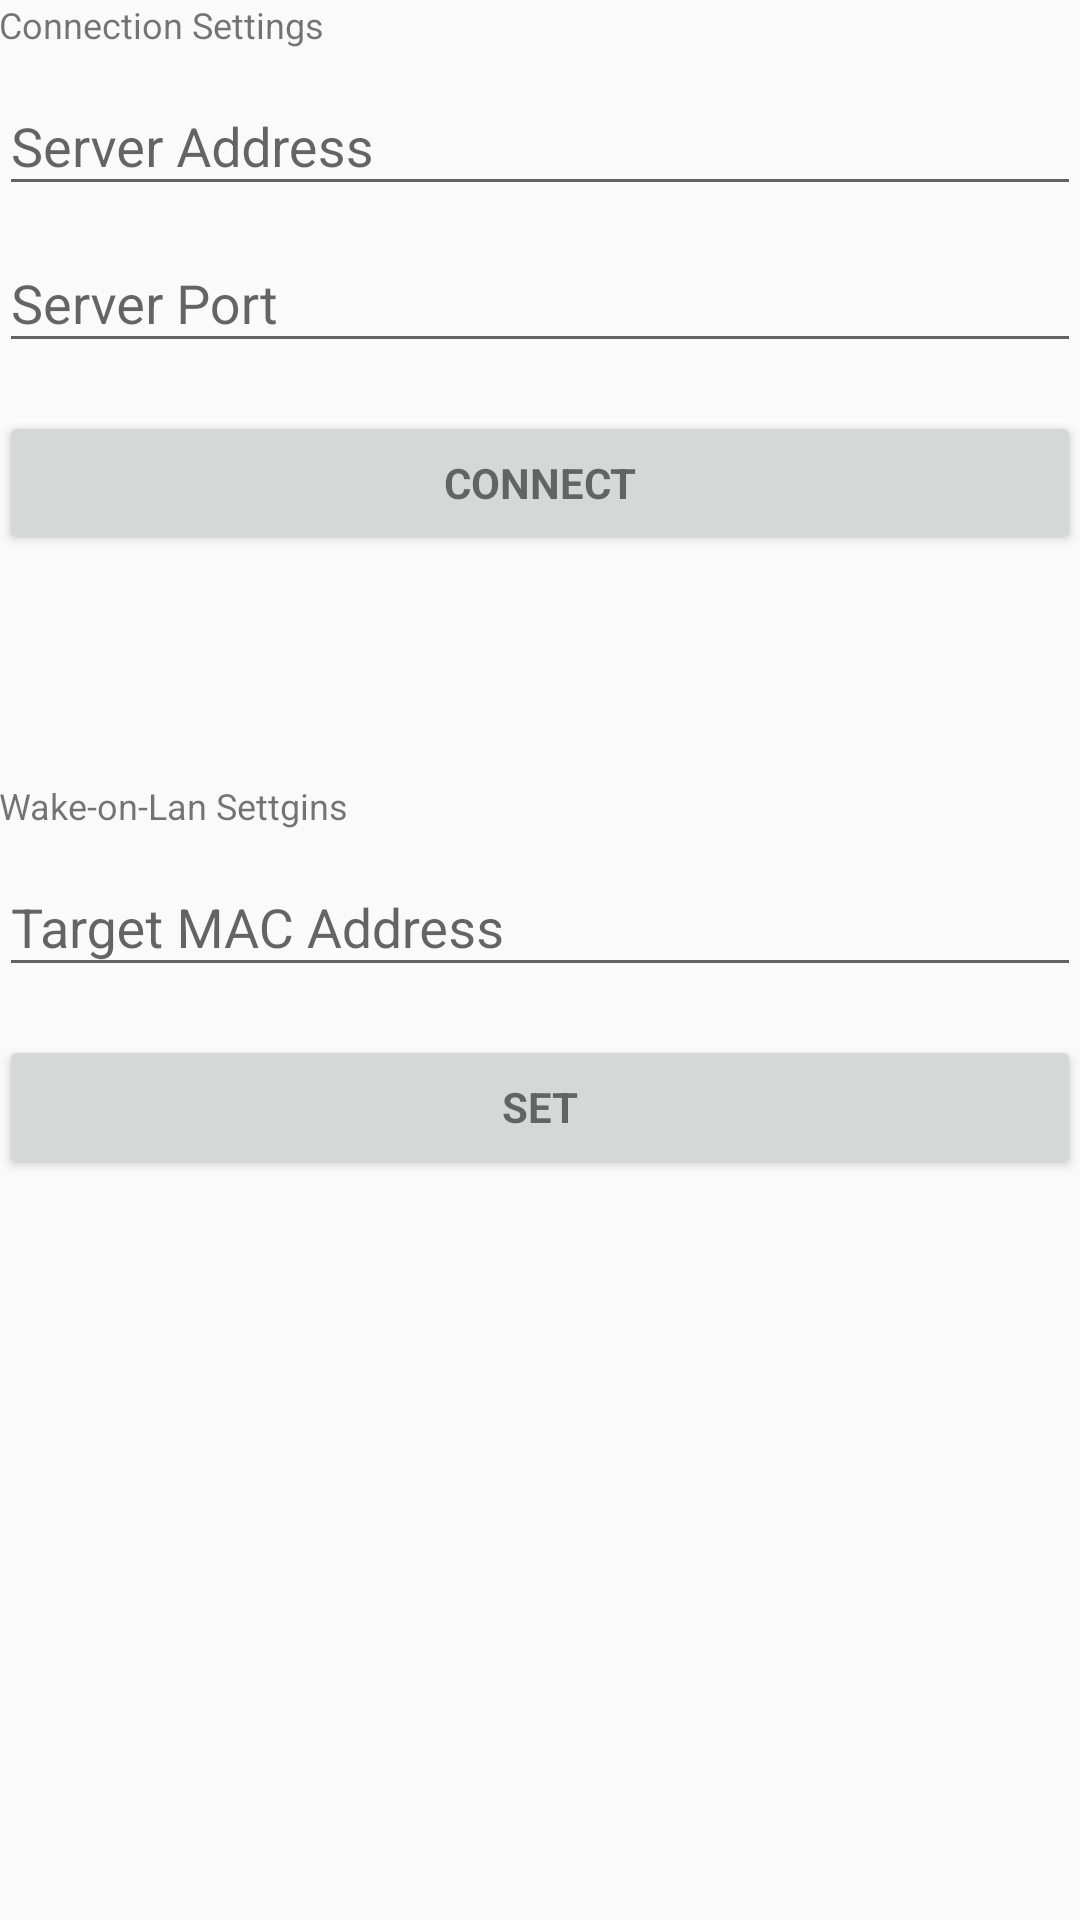

Reconstruct the res/layout file that produces this screen, plus the resources it refers to.
<!-- AndroidManifest.xml: application theme AppTheme -->
<!-- res/layout/activity_configuration.xml -->
<LinearLayout xmlns:android="http://schemas.android.com/apk/res/android"
    xmlns:tools="http://schemas.android.com/tools"
    android:layout_width="match_parent"
    android:layout_height="match_parent"
    android:gravity="center_horizontal"
    android:orientation="vertical"
    android:paddingBottom="@dimen/activity_vertical_margin"
    android:paddingLeft="@dimen/activity_horizontal_margin"
    android:paddingRight="@dimen/activity_horizontal_margin"
    android:paddingTop="@dimen/activity_vertical_margin"
    tools:context="com.cadu.yarc.Configuration">

    <TextView
        android:id="@+id/conn_header"
        android:layout_width="match_parent"
        android:layout_height="wrap_content"
        android:text="@string/conn_settings"
        android:textSize="12sp" />

    <LinearLayout
        android:id="@+id/conn_form"
        android:layout_width="match_parent"
        android:layout_height="244dp"
        android:orientation="vertical">

        <android.support.design.widget.TextInputLayout
            android:layout_width="match_parent"
            android:layout_height="wrap_content">

            <AutoCompleteTextView
                android:id="@+id/host_ip"
                android:layout_width="match_parent"
                android:layout_height="wrap_content"
                android:hint="@string/ip_address"
                android:maxLines="1" />

        </android.support.design.widget.TextInputLayout>

        <android.support.design.widget.TextInputLayout
            android:layout_width="match_parent"
            android:layout_height="wrap_content">

            <AutoCompleteTextView
                android:id="@+id/host_port"
                android:layout_width="match_parent"
                android:layout_height="wrap_content"
                android:layout_weight="1"
                android:hint="@string/host_port" />

        </android.support.design.widget.TextInputLayout>

        <Button
            android:id="@+id/conn_button"
            style="?android:textAppearanceSmall"
            android:layout_width="match_parent"
            android:layout_height="wrap_content"
            android:layout_marginTop="16dp"
            android:text="@string/connect"
            android:textStyle="bold" />

    </LinearLayout>

    <TextView
        android:id="@+id/power_header"
        android:layout_width="match_parent"
        android:layout_height="wrap_content"
        android:text="@string/wol_settings"
        android:textSize="12sp" />

    <LinearLayout
        android:id="@+id/power_form"
        android:layout_width="match_parent"
        android:layout_height="match_parent"
        android:orientation="vertical">

        <android.support.design.widget.TextInputLayout
            android:layout_width="match_parent"
            android:layout_height="wrap_content">

            <AutoCompleteTextView
                android:id="@+id/mac_address"
                android:layout_width="match_parent"
                android:layout_height="wrap_content"
                android:layout_weight="1"
                android:hint="@string/mac_address" />
        </android.support.design.widget.TextInputLayout>

        <Button
            android:id="@+id/power_button"
            style="?android:textAppearanceSmall"
            android:layout_width="match_parent"
            android:layout_height="wrap_content"
            android:layout_marginTop="16dp"
            android:text="@string/set"
            android:textStyle="bold" />

    </LinearLayout>

</LinearLayout>
<!-- resources referenced by this layout -->
<resources>
  <string name="conn_settings">Connection Settings</string>
  <string name="connect">connect</string>
  <string name="host_port">Server Port</string>
  <string name="ip_address">Server Address</string>
  <string name="mac_address">Target MAC Address</string>
  <string name="set">set</string>
  <string name="wol_settings">Wake-on-Lan Settgins</string>
  <style name="AppTheme" parent="Theme.AppCompat.Light.NoActionBar">
          
          <item name="colorPrimary">@color/colorPrimary</item>
          <item name="colorPrimaryDark">@color/colorPrimaryDark</item>
          <item name="colorAccent">@color/colorAccent</item>
  
      </style>
  <!-- not gathered from this repository: default colours our renderer supplied (Android Studio template values) -->
  <color name="colorPrimary">#FF6200EE</color>
  <color name="colorPrimaryDark">#FF3700B3</color>
  <color name="colorAccent">#FF03DAC5</color>
</resources>
